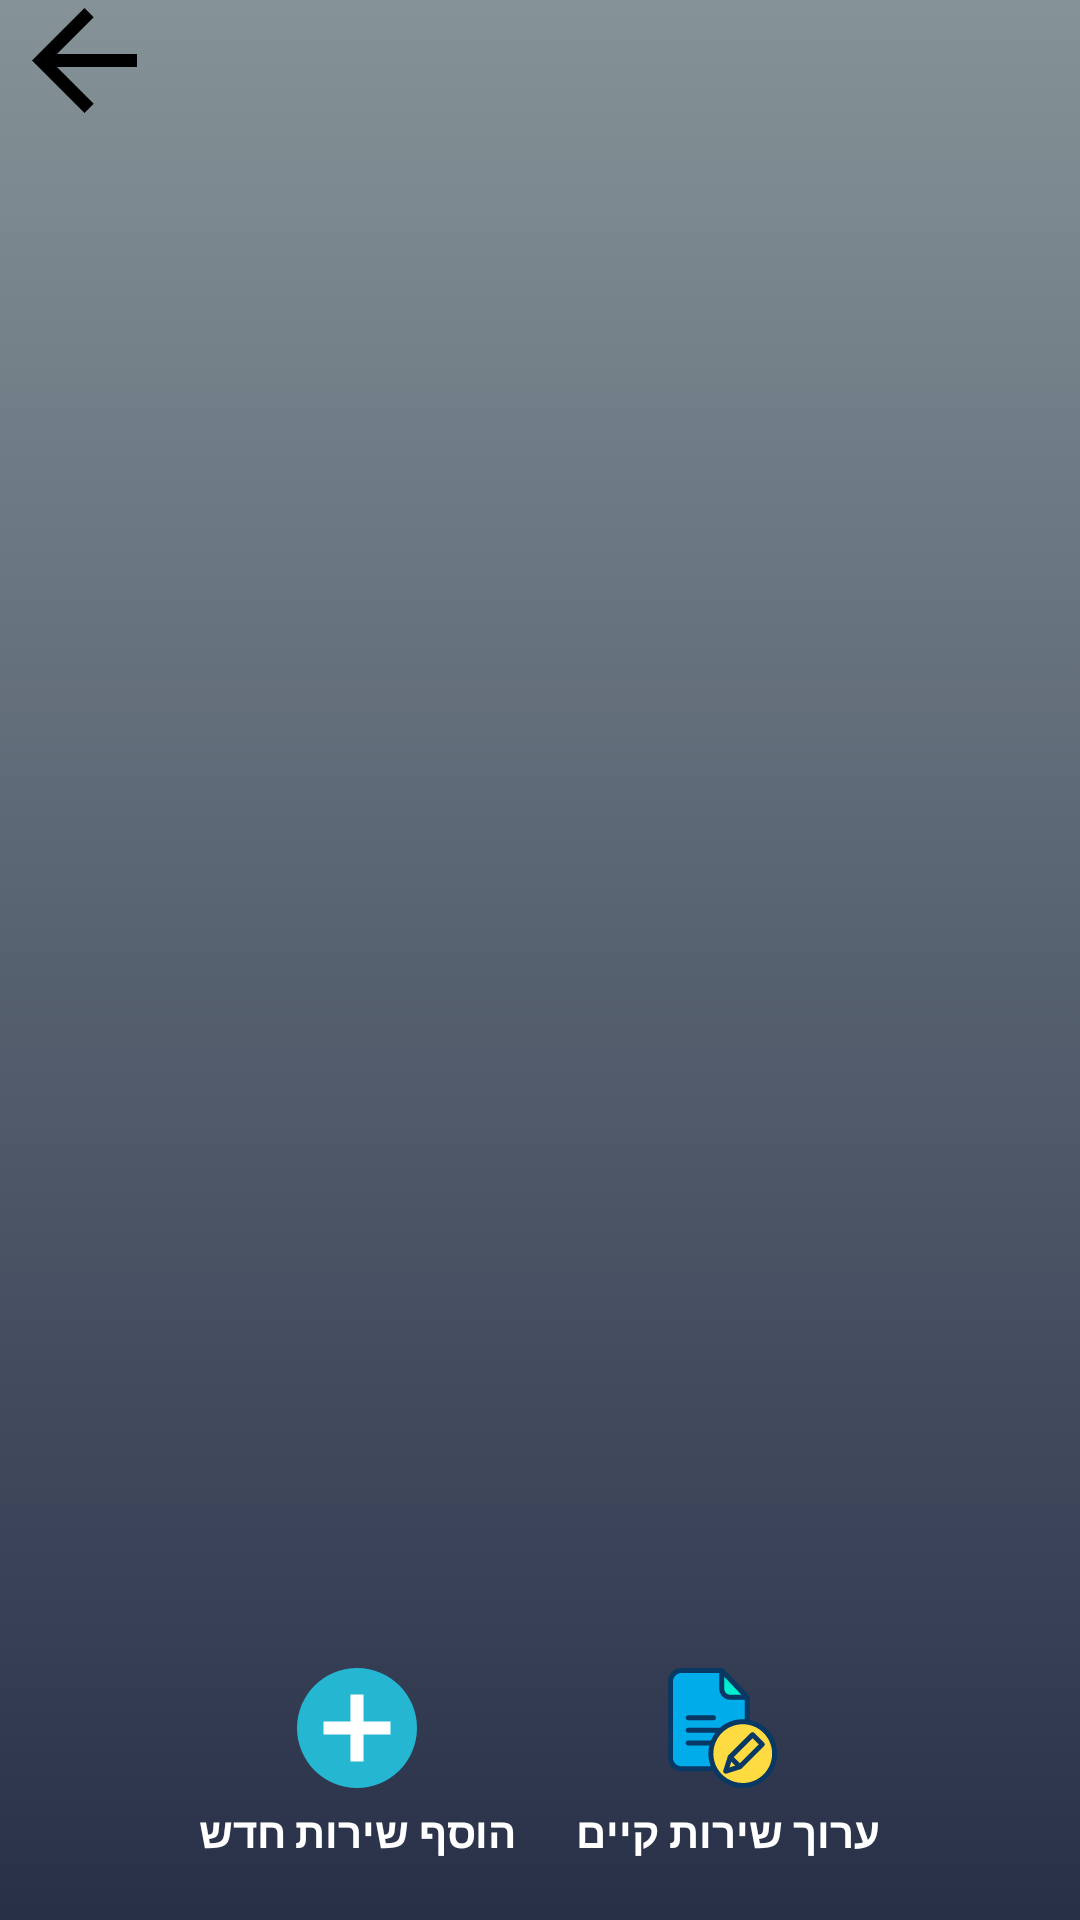

Layout XML and referenced resources for this Android screen:
<!-- AndroidManifest.xml: application theme AppTheme -->
<!-- res/layout/activity_services_manager.xml -->
<?xml version="1.0" encoding="utf-8"?>
<RelativeLayout xmlns:android="http://schemas.android.com/apk/res/android"
    xmlns:app="http://schemas.android.com/apk/res-auto"
    xmlns:tools="http://schemas.android.com/tools"
    android:layout_width="match_parent"
    android:layout_height="match_parent"
    android:background="@drawable/main_header_selector"

    tools:context=".ServicesManager">

    <androidx.appcompat.widget.Toolbar
        android:id="@+id/main_TOOL_toolbar"
        android:layout_width="match_parent"
        android:layout_height="40dp"
        android:minHeight="?attr/actionBarSize"
        android:theme="?attr/actionBarTheme"
        app:navigationIcon="@drawable/ic_back_arrow" />


    <LinearLayout
        android:layout_above="@id/main_LAY_btns"
        android:layout_width="match_parent"
        android:layout_height="match_parent"
        android:layout_below="@id/main_TOOL_toolbar"
        android:orientation="vertical">

        <FrameLayout
            android:id="@+id/main_LAY_top"
            android:layout_width="match_parent"
            android:layout_height="0dp"
            android:layout_weight="1" />

        <FrameLayout
            android:id="@+id/main_LAY_bottom"
            android:layout_width="match_parent"
            android:layout_height="0dp"
            android:layout_weight="1" />

    </LinearLayout>

    <LinearLayout
        android:id="@+id/main_LAY_btns"
        android:layout_alignParentBottom="true"
        android:layout_width="match_parent"
        android:gravity="center"
        android:layout_height="wrap_content"
        android:orientation="horizontal">


        <LinearLayout
            android:id="@+id/main_LAY_new"
            android:layout_width="wrap_content"
            android:layout_margin="10dp"
            android:layout_height="wrap_content"
            android:layout_gravity="center_horizontal"
            android:orientation="vertical">

            <Button
                android:id="@+id/main_BTN_new"
                android:layout_width="40dp"
                android:layout_height="40dp"
                android:layout_gravity="center"
                android:layout_marginBottom="5dp"
                android:background="@drawable/ic_add_color"
                android:gravity="center"
                android:textColor="@color/white"
                android:textSize="18sp"
                android:textStyle="bold" />


            <TextView
                android:id="@+id/main_LBL_new"

                android:layout_width="wrap_content"
                android:layout_height="wrap_content"
                android:layout_gravity="center_horizontal"
                android:text="הוסף שירות חדש"
                android:textColor="@color/white"
                android:textSize="14sp"
                android:textStyle="bold" />

        </LinearLayout>

        <LinearLayout
            android:id="@+id/setting_LAY_update"
            android:layout_width="wrap_content"
            android:layout_margin="10dp"
            android:layout_height="wrap_content"
            android:layout_gravity="center_horizontal"
            android:orientation="vertical">

            <Button
                android:id="@+id/main_BTN_edit"
                android:layout_width="40dp"
                android:layout_height="40dp"
                android:layout_gravity="center"
                android:layout_marginBottom="5dp"
                android:background="@drawable/ic_edit_file"
                android:textColor="@color/white"
                android:textSize="18sp"
                android:textStyle="bold" />

            <TextView
                android:id="@+id/setting_LBL_edit"

                android:layout_width="wrap_content"
                android:layout_height="wrap_content"
                android:layout_gravity="center_horizontal"
                android:text="ערוך שירות קיים"
                android:textColor="@color/white"
                android:textSize="14sp"
                android:textStyle="bold" />

        </LinearLayout>


    </LinearLayout>

</RelativeLayout>
<!-- resources referenced by this layout -->
<resources>
  <color name="white">#FFFFFF</color>
  <!-- drawable ic_add_color (drawable) -->
  <?xml version="1.0" encoding="utf-8"?>
  <vector xmlns:android="http://schemas.android.com/apk/res/android"
      android:width="512dp"
      android:height="512dp"
      android:viewportWidth="512"
      android:viewportHeight="512">
  
      <path
          android:fillColor="#25B6D2"
          android:pathData="M 256 0.168 C 397.384895957 0.168 512 114.707887881 512 256 C 512 397.292112119 397.384895957 511.832 256 511.832 C 114.615104043 511.832 0 397.292112119 0 256 C 0 114.707887881 114.615104043 0.168 256 0.168 Z" />
      <path
          android:fillColor="#FFFFFF"
          android:pathData="M 113.2 228 H 398.872 V 284 H 113.2 V 228 Z" />
      <path
          android:fillColor="#FFFFFF"
          android:pathData="M 228 113.2 H 284 V 398.872 H 228 V 113.2 Z" />
  </vector>
  <!-- drawable ic_back_arrow (drawable-v24) -->
  <?xml version="1.0" encoding="utf-8"?>
  <vector xmlns:android="http://schemas.android.com/apk/res/android"
      android:width="35dp"
      android:height="35dp"
      android:viewportWidth="408"
      android:viewportHeight="408">
  
      <path
          android:fillColor="#000000"
          android:pathData="M408,178.5H96.9L239.7,35.7L204,0L0,204l204,204l35.7-35.7L96.9,229.5H408V178.5z" />
  </vector>
  <!-- drawable main_header_selector (drawable) -->
  <?xml version="1.0" encoding="utf-8"?>
  <selector xmlns:android="http://schemas.android.com/apk/res/android">
      <item>
          <shape>
              <gradient
                  android:angle="90"
                  android:startColor="#283048"
                  android:endColor="#859398"
                  android:type="linear" />
          </shape>
      </item>
  </selector>
  <color name="colorPrimary">#3F51B5</color>
  <color name="colorPrimaryDark">#859398</color>
  <color name="textColor">#3F51B5</color>
  <color name="black">#000000</color>
</resources>
